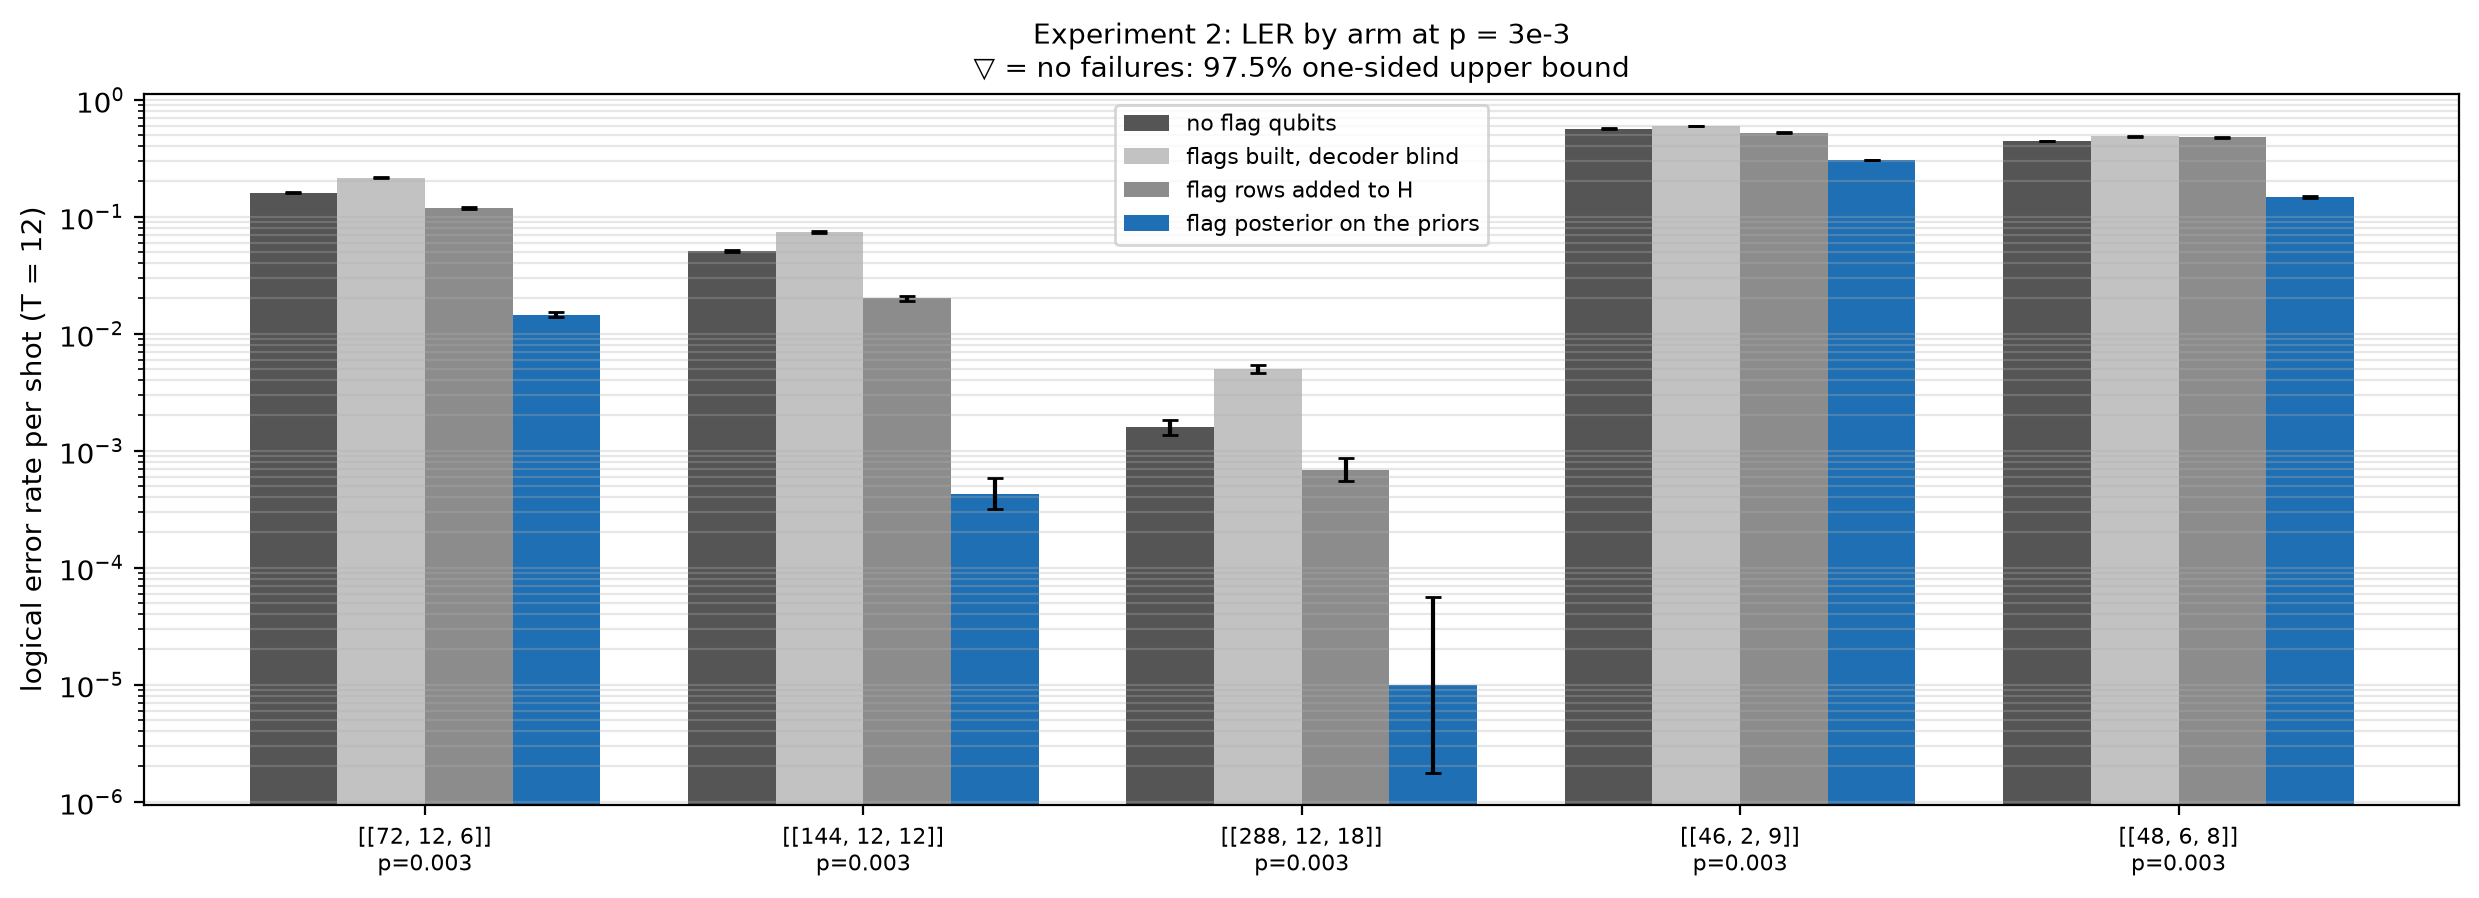

Values plotted in this chart, from the file beside it:
code, rounds, p, shots, shard, decoder, arm, failures, ler, ci_low, ci_high, time_p50_us, time_p99_us, time_mean_us, time_update_p50_us, bp_iters_mean, detectors, qubits_used, workers, resumed_chunks, seed
[[72, 12, 6]], 12, 0.003, 100000, 0, OSD-0, blind, 21562, 0.2156, 0.2131, 0.2182, 11180, 26469, 11669, 0.0, 27.39, 468, 180, 12, 0, 1069844429808496082
[[72, 12, 6]], 12, 0.003, 100000, 0, OSD-0, sighted, 11820, 0.1182, 0.1162, 0.1202, 11628, 23526, 11289, 0.0, 27.12, 900, 180, 12, 0, 1069844429808496082
[[72, 12, 6]], 12, 0.003, 100000, 0, OSD-0, updated, 1456, 0.01456, 0.01384, 0.01532, 2414, 8583, 3436, 368.4, 14.75, 468, 180, 1, 0, 1069844429808496082
[[72, 12, 6]], 12, 0.003, 100000, 0, OSD-0, unflagged, 16091, 0.1609, 0.1586, 0.1632, 8554, 16926, 7793, 0.0, 25.31, 468, 144, 12, 0, 301473335935154677
[[144, 12, 12]], 12, 0.003, 100000, 0, OSD-0, blind, 7454, 0.07454, 0.07293, 0.07618, 23681, 78936, 27019, 0.0, 29.7, 936, 360, 12, 0, 8729209635959335181
[[144, 12, 12]], 12, 0.003, 100000, 0, OSD-0, sighted, 2000, 0.02, 0.01915, 0.02089, 30025, 73903, 32351, 0.0, 29.63, 1800, 360, 12, 0, 8729209635959335181
[[144, 12, 12]], 12, 0.003, 100000, 0, OSD-0, updated, 43, 0.00043, 0.0003193, 0.0005791, 8958, 17711, 9266, 785.0, 20.21, 936, 360, 1, 0, 8729209635959335181
[[144, 12, 12]], 12, 0.003, 100000, 0, OSD-0, unflagged, 5099, 0.05099, 0.04964, 0.05237, 22790, 80198, 28150, 0.0, 29.14, 936, 288, 12, 0, 8624467232656599538
[[288, 12, 18]], 12, 0.003, 25000, 0, OSD-0, blind, 113, 0.00452, 0.003761, 0.005431, 136970, 465186, 159487, 0.0, 30, 1872, 720, 12, 0, 3133765218292074052
[[288, 12, 18]], 12, 0.003, 25000, 0, OSD-0, sighted, 14, 0.00056, 0.0003336, 0.0009398, 299119, 452250, 280175, 0.0, 30, 3600, 720, 12, 0, 3133765218292074052
[[288, 12, 18]], 12, 0.003, 25000, 0, OSD-0, updated, 1, 4e-05, 7.060835466593521e-06, 0.0002266, 27438, 37974, 24718, 1771, 25.6, 1872, 720, 1, 0, 3133765218292074052
[[288, 12, 18]], 12, 0.003, 25000, 0, OSD-0, unflagged, 49, 0.00196, 0.001483, 0.00259, 178287, 343947, 174055, 0.0, 29.95, 1872, 576, 12, 0, 7055712448019711116
[[288, 12, 18]], 12, 0.003, 25000, 1, OSD-0, blind, 126, 0.00504, 0.004235, 0.005997, 181481, 510533, 191817, 0.0, 30, 1872, 720, 12, 0, 1890003336265327133
[[288, 12, 18]], 12, 0.003, 25000, 1, OSD-0, sighted, 24, 0.00096, 0.0006452, 0.001428, 303360, 459248, 285153, 0.0, 29.99, 3600, 720, 12, 0, 1890003336265327133
[[288, 12, 18]], 12, 0.003, 25000, 1, OSD-0, updated, 0, 0.0, 0.0, 0.0001536, 28139, 38051, 25082, 1816, 25.56, 1872, 720, 1, 0, 1890003336265327133
[[288, 12, 18]], 12, 0.003, 25000, 1, OSD-0, unflagged, 31, 0.00124, 0.0008737, 0.00176, 87986, 275592, 106822, 0.0, 29.97, 1872, 576, 12, 0, 7352029330045838871
[[288, 12, 18]], 12, 0.003, 25000, 2, OSD-0, blind, 122, 0.00488, 0.004089, 0.005823, 206108, 508190, 202370, 0.0, 30, 1872, 720, 12, 0, 1117517290115609802
[[288, 12, 18]], 12, 0.003, 25000, 2, OSD-0, sighted, 12, 0.00048, 0.0002746, 0.0008389, 266644, 418136, 239685, 0.0, 29.99, 3600, 720, 12, 0, 1117517290115609802
[[288, 12, 18]], 12, 0.003, 25000, 2, OSD-0, updated, 0, 0.0, 0.0, 0.0001536, 27787, 38284, 24974, 1811, 25.6, 1872, 720, 1, 0, 1117517290115609802
[[288, 12, 18]], 12, 0.003, 25000, 2, OSD-0, unflagged, 38, 0.00152, 0.001108, 0.002086, 106614, 299264, 125557, 0.0, 29.96, 1872, 576, 12, 0, 4951892828502250541
[[288, 12, 18]], 12, 0.003, 25000, 3, OSD-0, blind, 138, 0.00552, 0.004674, 0.006517, 199619, 521220, 199118, 0.0, 30, 1872, 720, 12, 0, 5631869278647967822
[[288, 12, 18]], 12, 0.003, 25000, 3, OSD-0, sighted, 19, 0.00076, 0.0004866, 0.001187, 241528, 413093, 224291, 0.0, 29.99, 3600, 720, 12, 0, 5631869278647967822
[[288, 12, 18]], 12, 0.003, 25000, 3, OSD-0, updated, 0, 0.0, 0.0, 0.0001536, 27441, 37514, 24591, 1738, 25.65, 1872, 720, 1, 0, 5631869278647967822
[[288, 12, 18]], 12, 0.003, 25000, 3, OSD-0, unflagged, 40, 0.0016, 0.001175, 0.002178, 95364, 266716, 114575, 0.0, 29.96, 1872, 576, 12, 0, 5138517002675600597
[[46, 2, 9]], 12, 0.003, 100000, 0, OSD-0, blind, 59415, 0.5941, 0.5911, 0.5972, 30804, 92465, 34430, 0.0, 29.84, 299, 115, 12, 0, 8093384249381508354
[[46, 2, 9]], 12, 0.003, 100000, 0, OSD-0, sighted, 52161, 0.5216, 0.5185, 0.5247, 31264, 124826, 37423, 0.0, 29.46, 575, 115, 12, 0, 8093384249381508354
[[46, 2, 9]], 12, 0.003, 100000, 0, OSD-0, updated, 30522, 0.3052, 0.3024, 0.3081, 12724, 58658, 15918, 365.5, 28.37, 299, 115, 1, 0, 8093384249381508354
[[46, 2, 9]], 12, 0.003, 100000, 0, OSD-0, unflagged, 56604, 0.566, 0.563, 0.5691, 22954, 72262, 25901, 0.0, 29.16, 299, 92, 12, 0, 5833698121817342259
[[48, 6, 8]], 12, 0.003, 100000, 0, OSD-0, blind, 48746, 0.4875, 0.4844, 0.4906, 12720, 32049, 13835, 0.0, 29.48, 312, 120, 12, 0, 6100066134208387631
[[48, 6, 8]], 12, 0.003, 100000, 0, OSD-0, sighted, 47669, 0.4767, 0.4736, 0.4798, 13325, 36370, 14253, 0.0, 27.64, 600, 120, 12, 0, 6100066134208387631
[[48, 6, 8]], 12, 0.003, 100000, 0, OSD-0, updated, 14687, 0.1469, 0.1447, 0.1491, 6206, 15752, 5594, 307.9, 21.36, 312, 120, 1, 0, 6100066134208387631
[[48, 6, 8]], 12, 0.003, 100000, 0, OSD-0, unflagged, 44409, 0.4441, 0.441, 0.4472, 10012, 22964, 9613, 0.0, 25.16, 312, 96, 12, 0, 2991956311598655601
